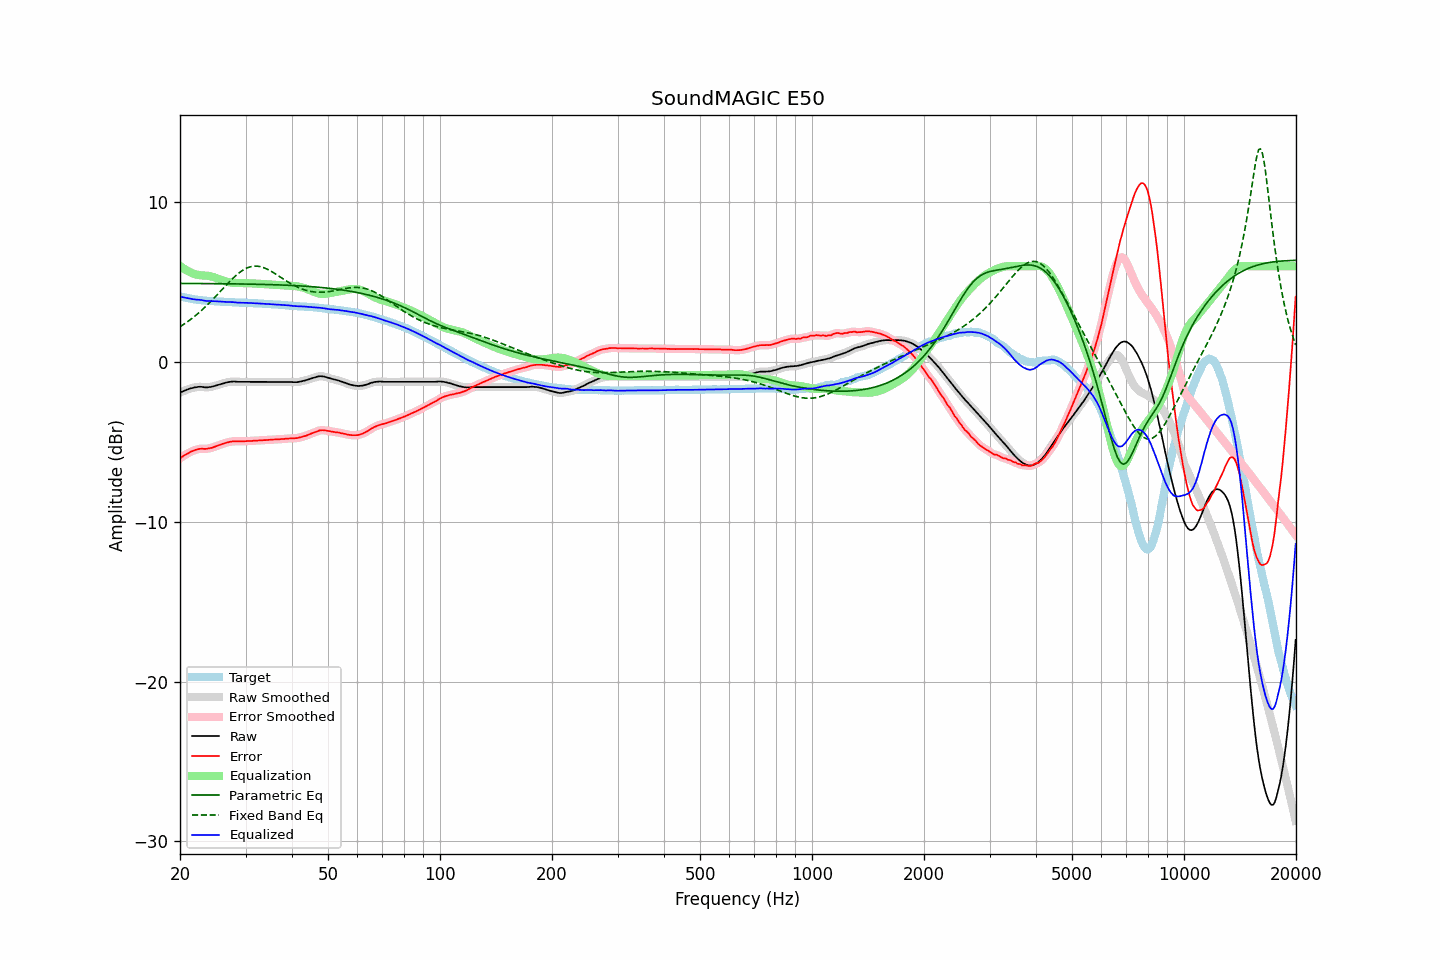

Source data for this figure (header and first rows):
frequency, raw, error, smoothed, error_smoothed, equalization, parametric_eq, fixed_band_eq, equalized_raw, equalized_smoothed, target
20.00, -1.91, -6.03, -1.91, -6.03, 6.02, 4.93, 2.21, 4.11, 4.11, 4.12
20.20, -1.86, -5.95, -1.86, -5.95, 5.95, 4.93, 2.28, 4.08, 4.08, 4.09
20.40, -1.82, -5.89, -1.82, -5.89, 5.88, 4.93, 2.34, 4.05, 4.06, 4.07
20.61, -1.77, -5.82, -1.78, -5.82, 5.81, 4.93, 2.41, 4.04, 4.04, 4.05
20.81, -1.73, -5.76, -1.74, -5.76, 5.75, 4.92, 2.48, 4.02, 4.02, 4.02
21.02, -1.70, -5.71, -1.70, -5.70, 5.70, 4.92, 2.55, 3.99, 4.00, 4.00
21.23, -1.66, -5.65, -1.67, -5.65, 5.65, 4.92, 2.62, 3.98, 3.98, 3.98
21.44, -1.63, -5.60, -1.63, -5.60, 5.60, 4.92, 2.70, 3.97, 3.96, 3.96
21.66, -1.61, -5.56, -1.61, -5.55, 5.55, 4.92, 2.78, 3.94, 3.94, 3.94
21.87, -1.58, -5.51, -1.59, -5.52, 5.52, 4.92, 2.86, 3.93, 3.93, 3.93
22.09, -1.57, -5.48, -1.57, -5.48, 5.49, 4.92, 2.94, 3.91, 3.92, 3.91
22.31, -1.55, -5.45, -1.55, -5.45, 5.46, 4.92, 3.03, 3.91, 3.91, 3.90
22.54, -1.54, -5.43, -1.55, -5.43, 5.45, 4.92, 3.11, 3.90, 3.90, 3.89
22.76, -1.54, -5.42, -1.55, -5.42, 5.44, 4.92, 3.20, 3.89, 3.89, 3.88
22.99, -1.55, -5.42, -1.56, -5.43, 5.43, 4.92, 3.29, 3.88, 3.87, 3.87
23.22, -1.57, -5.43, -1.57, -5.43, 5.42, 4.92, 3.39, 3.85, 3.85, 3.86
23.45, -1.58, -5.43, -1.58, -5.43, 5.42, 4.92, 3.48, 3.83, 3.84, 3.85
23.69, -1.58, -5.42, -1.58, -5.42, 5.41, 4.92, 3.58, 3.82, 3.83, 3.84
23.92, -1.56, -5.40, -1.57, -5.40, 5.39, 4.92, 3.68, 3.83, 3.82, 3.84
24.16, -1.55, -5.38, -1.55, -5.38, 5.37, 4.92, 3.78, 3.82, 3.82, 3.83
24.40, -1.53, -5.36, -1.53, -5.35, 5.35, 4.91, 3.88, 3.82, 3.82, 3.82
24.65, -1.50, -5.32, -1.50, -5.32, 5.32, 4.91, 3.99, 3.81, 3.81, 3.81
24.89, -1.47, -5.28, -1.47, -5.28, 5.28, 4.91, 4.09, 3.81, 3.81, 3.81
25.14, -1.44, -5.24, -1.44, -5.24, 5.25, 4.91, 4.20, 3.80, 3.80, 3.80
25.39, -1.41, -5.20, -1.41, -5.21, 5.21, 4.91, 4.31, 3.80, 3.80, 3.79
25.65, -1.38, -5.17, -1.38, -5.17, 5.17, 4.91, 4.42, 3.79, 3.79, 3.79
25.91, -1.35, -5.13, -1.35, -5.13, 5.14, 4.91, 4.53, 3.78, 3.78, 3.78
26.16, -1.32, -5.10, -1.32, -5.10, 5.10, 4.91, 4.63, 3.78, 3.78, 3.78
26.43, -1.29, -5.07, -1.30, -5.07, 5.07, 4.91, 4.74, 3.77, 3.77, 3.78
26.69, -1.27, -5.04, -1.27, -5.04, 5.04, 4.91, 4.85, 3.77, 3.77, 3.76
26.96, -1.25, -5.02, -1.25, -5.01, 5.01, 4.90, 4.95, 3.76, 3.76, 3.76
27.23, -1.23, -4.99, -1.24, -4.99, 4.99, 4.90, 5.06, 3.76, 3.76, 3.75
27.50, -1.22, -4.97, -1.22, -4.97, 4.98, 4.90, 5.16, 3.76, 3.76, 3.75
27.77, -1.21, -4.96, -1.21, -4.96, 4.97, 4.90, 5.26, 3.76, 3.75, 3.75
28.05, -1.21, -4.95, -1.22, -4.96, 4.96, 4.90, 5.35, 3.75, 3.74, 3.74
28.33, -1.22, -4.96, -1.22, -4.96, 4.96, 4.90, 5.44, 3.73, 3.74, 3.74
28.62, -1.23, -4.97, -1.23, -4.96, 4.96, 4.90, 5.53, 3.72, 3.73, 3.74
28.90, -1.23, -4.96, -1.23, -4.96, 4.95, 4.89, 5.60, 3.72, 3.72, 3.72
29.19, -1.23, -4.96, -1.23, -4.96, 4.95, 4.89, 5.68, 3.72, 3.72, 3.72
29.48, -1.23, -4.95, -1.23, -4.95, 4.95, 4.89, 5.75, 3.72, 3.72, 3.72
29.78, -1.23, -4.95, -1.23, -4.95, 4.95, 4.89, 5.81, 3.72, 3.72, 3.72
30.08, -1.23, -4.95, -1.23, -4.95, 4.95, 4.89, 5.86, 3.71, 3.71, 3.72
30.38, -1.23, -4.94, -1.23, -4.94, 4.94, 4.89, 5.91, 3.71, 3.71, 3.70
30.68, -1.23, -4.94, -1.23, -4.94, 4.94, 4.88, 5.94, 3.70, 3.70, 3.70
30.99, -1.23, -4.93, -1.23, -4.93, 4.93, 4.88, 5.97, 3.70, 3.70, 3.70
31.30, -1.23, -4.93, -1.23, -4.93, 4.93, 4.88, 5.99, 3.69, 3.69, 3.70
31.61, -1.23, -4.92, -1.23, -4.92, 4.92, 4.88, 6.01, 3.69, 3.69, 3.69
31.93, -1.23, -4.92, -1.23, -4.92, 4.92, 4.88, 6.01, 3.68, 3.68, 3.68
32.24, -1.23, -4.91, -1.23, -4.91, 4.91, 4.87, 6.01, 3.68, 3.68, 3.68
32.57, -1.23, -4.90, -1.23, -4.91, 4.91, 4.87, 5.99, 3.67, 3.67, 3.67
32.89, -1.23, -4.90, -1.23, -4.90, 4.90, 4.87, 5.98, 3.67, 3.67, 3.67
33.22, -1.23, -4.90, -1.23, -4.89, 4.89, 4.87, 5.95, 3.66, 3.66, 3.66
33.55, -1.23, -4.88, -1.23, -4.89, 4.89, 4.86, 5.92, 3.65, 3.65, 3.65
33.89, -1.23, -4.88, -1.23, -4.88, 4.88, 4.86, 5.87, 3.65, 3.65, 3.65
34.23, -1.23, -4.88, -1.23, -4.87, 4.87, 4.86, 5.83, 3.64, 3.64, 3.64
34.57, -1.23, -4.86, -1.23, -4.87, 4.87, 4.86, 5.78, 3.63, 3.63, 3.63
34.92, -1.23, -4.86, -1.23, -4.86, 4.86, 4.85, 5.73, 3.63, 3.63, 3.63
35.27, -1.23, -4.86, -1.23, -4.85, 4.86, 4.85, 5.67, 3.62, 3.62, 3.63
35.62, -1.23, -4.84, -1.23, -4.85, 4.85, 4.85, 5.61, 3.62, 3.62, 3.61
35.97, -1.23, -4.84, -1.23, -4.84, 4.84, 4.84, 5.55, 3.61, 3.61, 3.61
... 635 more rows
